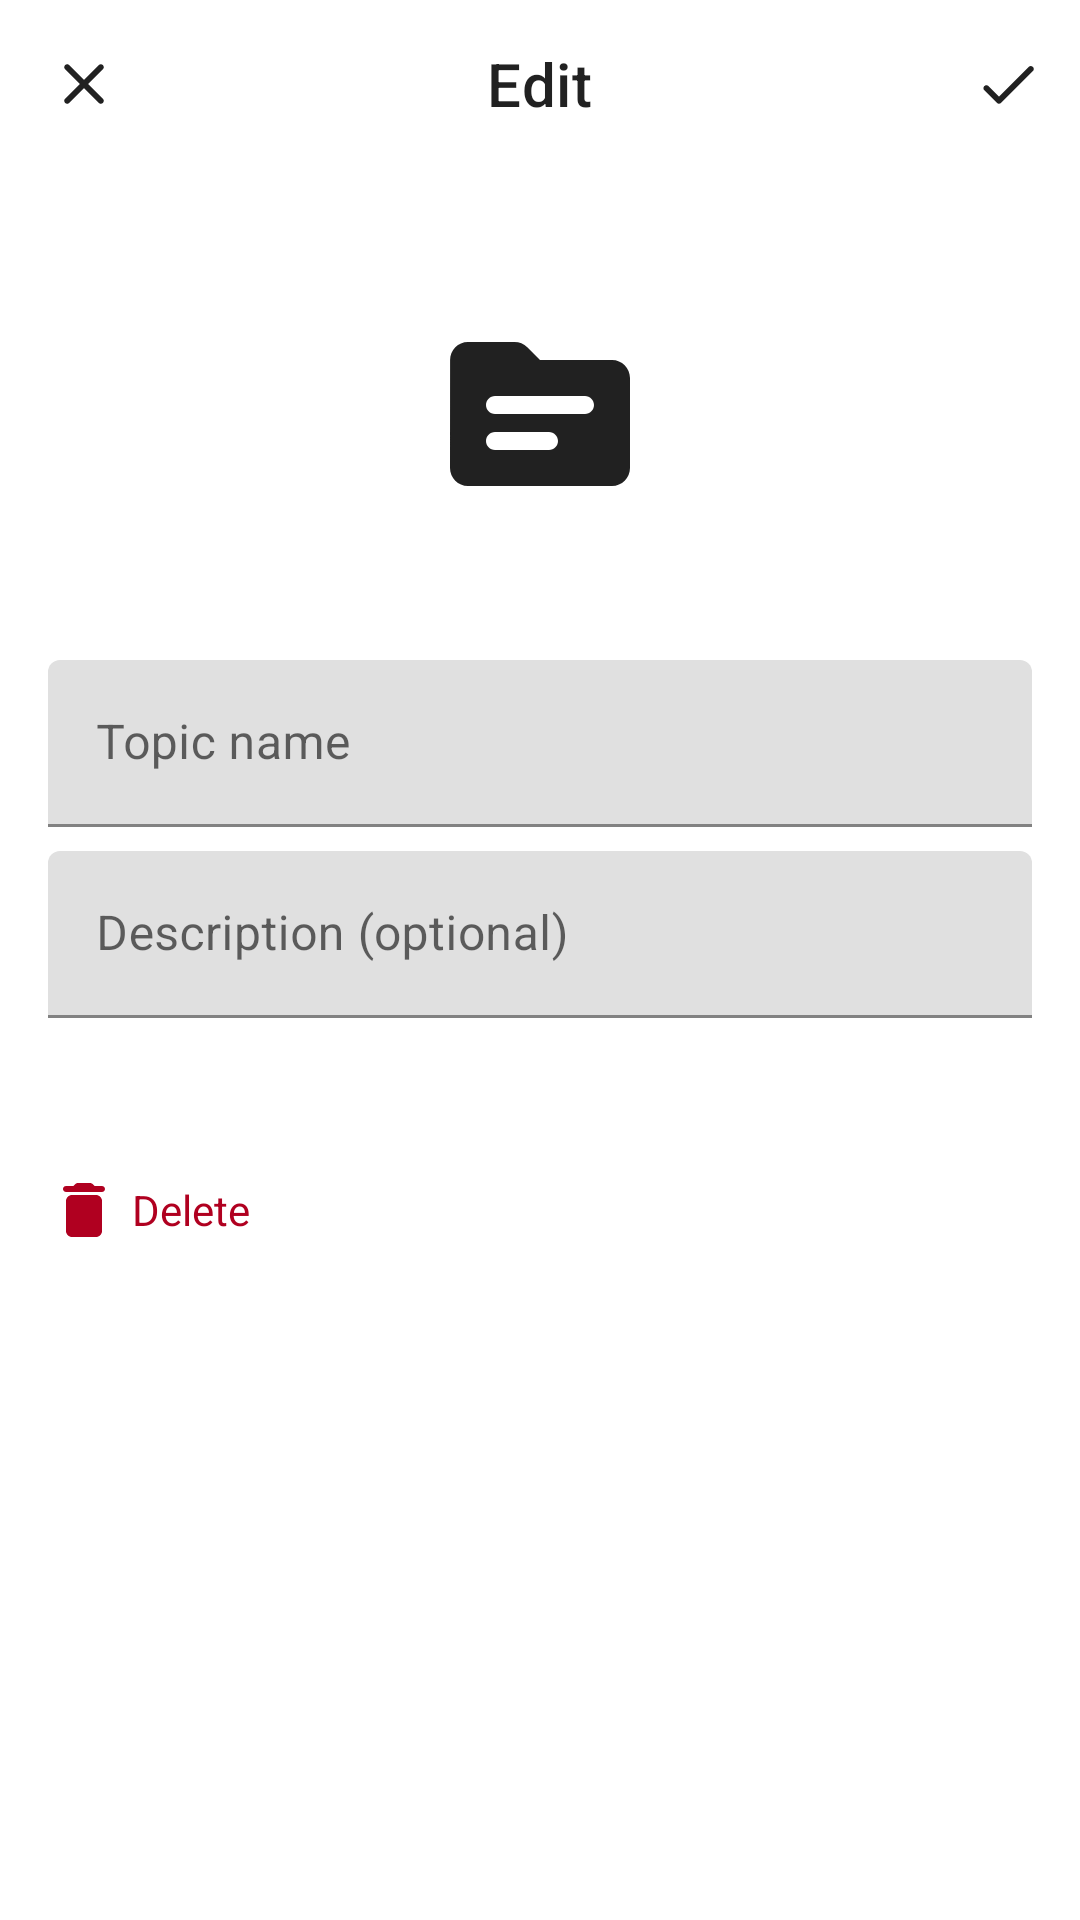

Layout XML and referenced resources for this Android screen:
<!-- AndroidManifest.xml: application theme Theme.IELTSYourself -->
<!-- res/layout/fragment_topic_edit.xml -->
<?xml version="1.0" encoding="utf-8"?>
<LinearLayout xmlns:android="http://schemas.android.com/apk/res/android"
    xmlns:app="http://schemas.android.com/apk/res-auto"
    android:layout_width="match_parent"
    android:layout_height="match_parent"
    xmlns:tools="http://schemas.android.com/tools"
    android:layout_gravity="center"
    android:orientation="vertical"
    app:cardCornerRadius="@dimen/dimen_32"
    tools:context=".ui.topic_edit.TopicEditFragment">


    <com.google.android.material.appbar.MaterialToolbar
        android:id="@+id/tb_edit_topic"
        android:layout_width="match_parent"
        android:layout_height="wrap_content"
        app:title="@string/edit"
        app:titleCentered="true"
        app:navigationIcon="@drawable/round_close_24"
        app:menu="@menu/menu_top_edit_topic"/>


    <com.google.android.material.imageview.ShapeableImageView
        android:id="@+id/iv_edit_topic"
        android:layout_width="100dp"
        android:layout_height="100dp"
        android:padding="@dimen/dimen_14"
        android:layout_gravity="center_horizontal"
        android:layout_marginVertical="@dimen/dimen_32"
        android:scaleType="centerCrop"
        android:src="@drawable/round_topic_24"
        app:shapeAppearanceOverlay="@style/ShapeAppearanceOverlay.App" />


    <com.google.android.material.textfield.TextInputLayout
        android:id="@+id/til_edit_topic_name"
        android:layout_width="match_parent"
        android:layout_height="wrap_content"
        android:layout_marginHorizontal="@dimen/dimen_16"
        android:hint="@string/hint_topic">

        <com.google.android.material.textfield.TextInputEditText
            android:id="@+id/et_edit_topic_name"
            android:layout_width="match_parent"
            android:layout_height="wrap_content" />

    </com.google.android.material.textfield.TextInputLayout>

    <com.google.android.material.textfield.TextInputLayout
        android:id="@+id/til_edit_topic_description"
        android:layout_width="match_parent"
        android:layout_height="wrap_content"
        android:layout_marginVertical="@dimen/dimen_8"
        android:layout_marginHorizontal="@dimen/dimen_16"
        android:hint="@string/hint_topic_description">

        <com.google.android.material.textfield.TextInputEditText
            android:id="@+id/et_edit_topic_description"
            android:layout_width="match_parent"
            android:layout_height="wrap_content" />

    </com.google.android.material.textfield.TextInputLayout>

    <com.google.android.material.button.MaterialButton
        android:id="@+id/tv_topic_edit_delete"
        style="@style/Widget.Material3.Button.TextButton.Icon"
        android:layout_width="wrap_content"
        android:layout_height="wrap_content"
        android:textAlignment="textStart"
        android:textSize="@dimen/text_14"
        android:layout_marginTop="@dimen/dimen_32"
        android:layout_marginHorizontal="@dimen/dimen_8"
        android:padding="@dimen/dimen_8"
        android:text="@string/delete"
        android:textColor="?colorError"
        android:drawablePadding="@dimen/dimen_4"
        app:iconGravity="textStart"
        app:icon="@drawable/round_delete_24"
        app:iconTint="?colorError" />


</LinearLayout>
<!-- resources referenced by this layout -->
<resources>
  <dimen name="dimen_14">14dp</dimen>
  <dimen name="dimen_16">16dp</dimen>
  <dimen name="dimen_32">32dp</dimen>
  <dimen name="dimen_4">4dp</dimen>
  <dimen name="dimen_8">8dp</dimen>
  <dimen name="text_14">14sp</dimen>
  <!-- drawable round_close_24 (drawable) -->
  <vector android:height="24dp" android:tint="?actionMenuTextColor"
      android:viewportHeight="24" android:viewportWidth="24"
      android:width="24dp" xmlns:android="http://schemas.android.com/apk/res/android">
      <path android:fillColor="@android:color/white" android:pathData="M18.3,5.71c-0.39,-0.39 -1.02,-0.39 -1.41,0L12,10.59 7.11,5.7c-0.39,-0.39 -1.02,-0.39 -1.41,0 -0.39,0.39 -0.39,1.02 0,1.41L10.59,12 5.7,16.89c-0.39,0.39 -0.39,1.02 0,1.41 0.39,0.39 1.02,0.39 1.41,0L12,13.41l4.89,4.89c0.39,0.39 1.02,0.39 1.41,0 0.39,-0.39 0.39,-1.02 0,-1.41L13.41,12l4.89,-4.89c0.38,-0.38 0.38,-1.02 0,-1.4z"/>
  </vector>
  <!-- drawable round_delete_24 (drawable) -->
  <vector android:height="24dp" android:tint="#000101"
      android:viewportHeight="24" android:viewportWidth="24"
      android:width="24dp" xmlns:android="http://schemas.android.com/apk/res/android">
      <path android:fillColor="@android:color/white" android:pathData="M6,19c0,1.1 0.9,2 2,2h8c1.1,0 2,-0.9 2,-2V9c0,-1.1 -0.9,-2 -2,-2H8c-1.1,0 -2,0.9 -2,2v10zM18,4h-2.5l-0.71,-0.71c-0.18,-0.18 -0.44,-0.29 -0.7,-0.29H9.91c-0.26,0 -0.52,0.11 -0.7,0.29L8.5,4H6c-0.55,0 -1,0.45 -1,1s0.45,1 1,1h12c0.55,0 1,-0.45 1,-1s-0.45,-1 -1,-1z"/>
  </vector>
  <!-- drawable round_topic_24 (drawable) -->
  <vector android:height="24dp" android:tint="?actionMenuTextColor"
      android:viewportHeight="24" android:viewportWidth="24"
      android:width="24dp" xmlns:android="http://schemas.android.com/apk/res/android">
      <path android:fillColor="@android:color/white" android:pathData="M20,6h-8l-1.41,-1.41C10.21,4.21 9.7,4 9.17,4H4C2.9,4 2.01,4.9 2.01,6L2,18c0,1.1 0.9,2 2,2h16c1.1,0 2,-0.9 2,-2V8C22,6.9 21.1,6 20,6zM13,16H7c-0.55,0 -1,-0.45 -1,-1c0,-0.55 0.45,-1 1,-1h6c0.55,0 1,0.45 1,1C14,15.55 13.55,16 13,16zM17,12H7c-0.55,0 -1,-0.45 -1,-1c0,-0.55 0.45,-1 1,-1h10c0.55,0 1,0.45 1,1C18,11.55 17.55,12 17,12z"/>
  </vector>
  <string name="delete">Delete</string>
  <string name="edit">Edit</string>
  <string name="hint_topic">Topic name</string>
  <string name="hint_topic_description">Description (optional)</string>
  <style name="ShapeAppearanceOverlay.App" parent="">
          <item name="cornerSize">10%</item>
      </style>
  <style name="Theme.IELTSYourself" parent="Theme.MaterialComponents.DayNight.NoActionBar">
          
          <item name="colorPrimary">@color/blue_700</item>
          <item name="colorPrimaryVariant">@color/blue_700</item>
          <item name="android:colorPrimaryDark">@color/blue_700</item>
  
          <item name="colorSurface">@color/white</item>
          <item name="android:statusBarColor">@color/white</item>
          <item name="android:windowLightStatusBar">true</item>
  
      </style>
  <color name="blue_700">#1976D2</color>
  <color name="white">#FFFFFFFF</color>
</resources>
